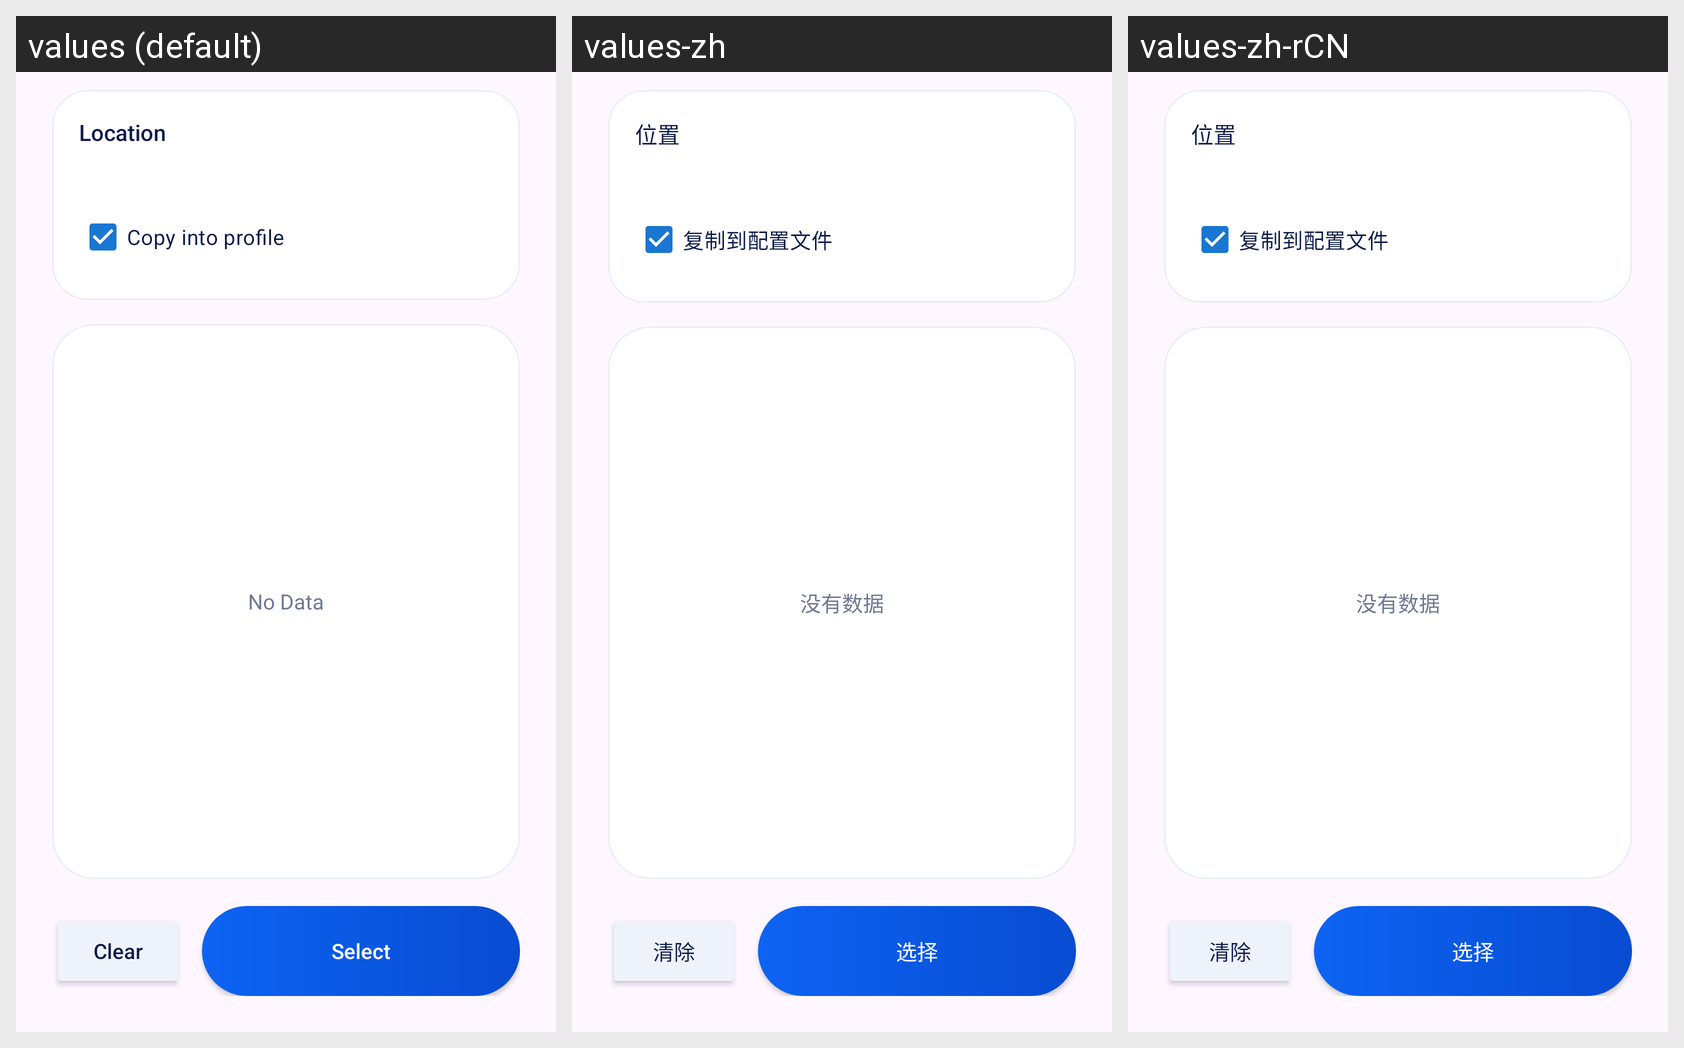

Here is an Android app screen in its default locale and in the app's own translations. Write out the translated-string differences for the strings that appear on this screen.
Android screen res/layout/file_dialog_main.xml rendered under 3 locales, left to right: values (default), values-zh, values-zh-rCN. Device: Nexus 5 (rendered at 1080×1920; each locale shown at half size, 540×960, under a caption strip naming it); theme Theme.OpenConnect.
Strings drawn on this screen, with the default value and each locale's value (text and hints the layout hard-codes, and strings that could not be matched under every locale, appear in the picture but are not listed):

clear
  values: Clear
  values-zh: 清除
  values-zh-rCN: 清除

select_file
  values: Select
  values-zh: 选择
  values-zh-rCN: 选择
